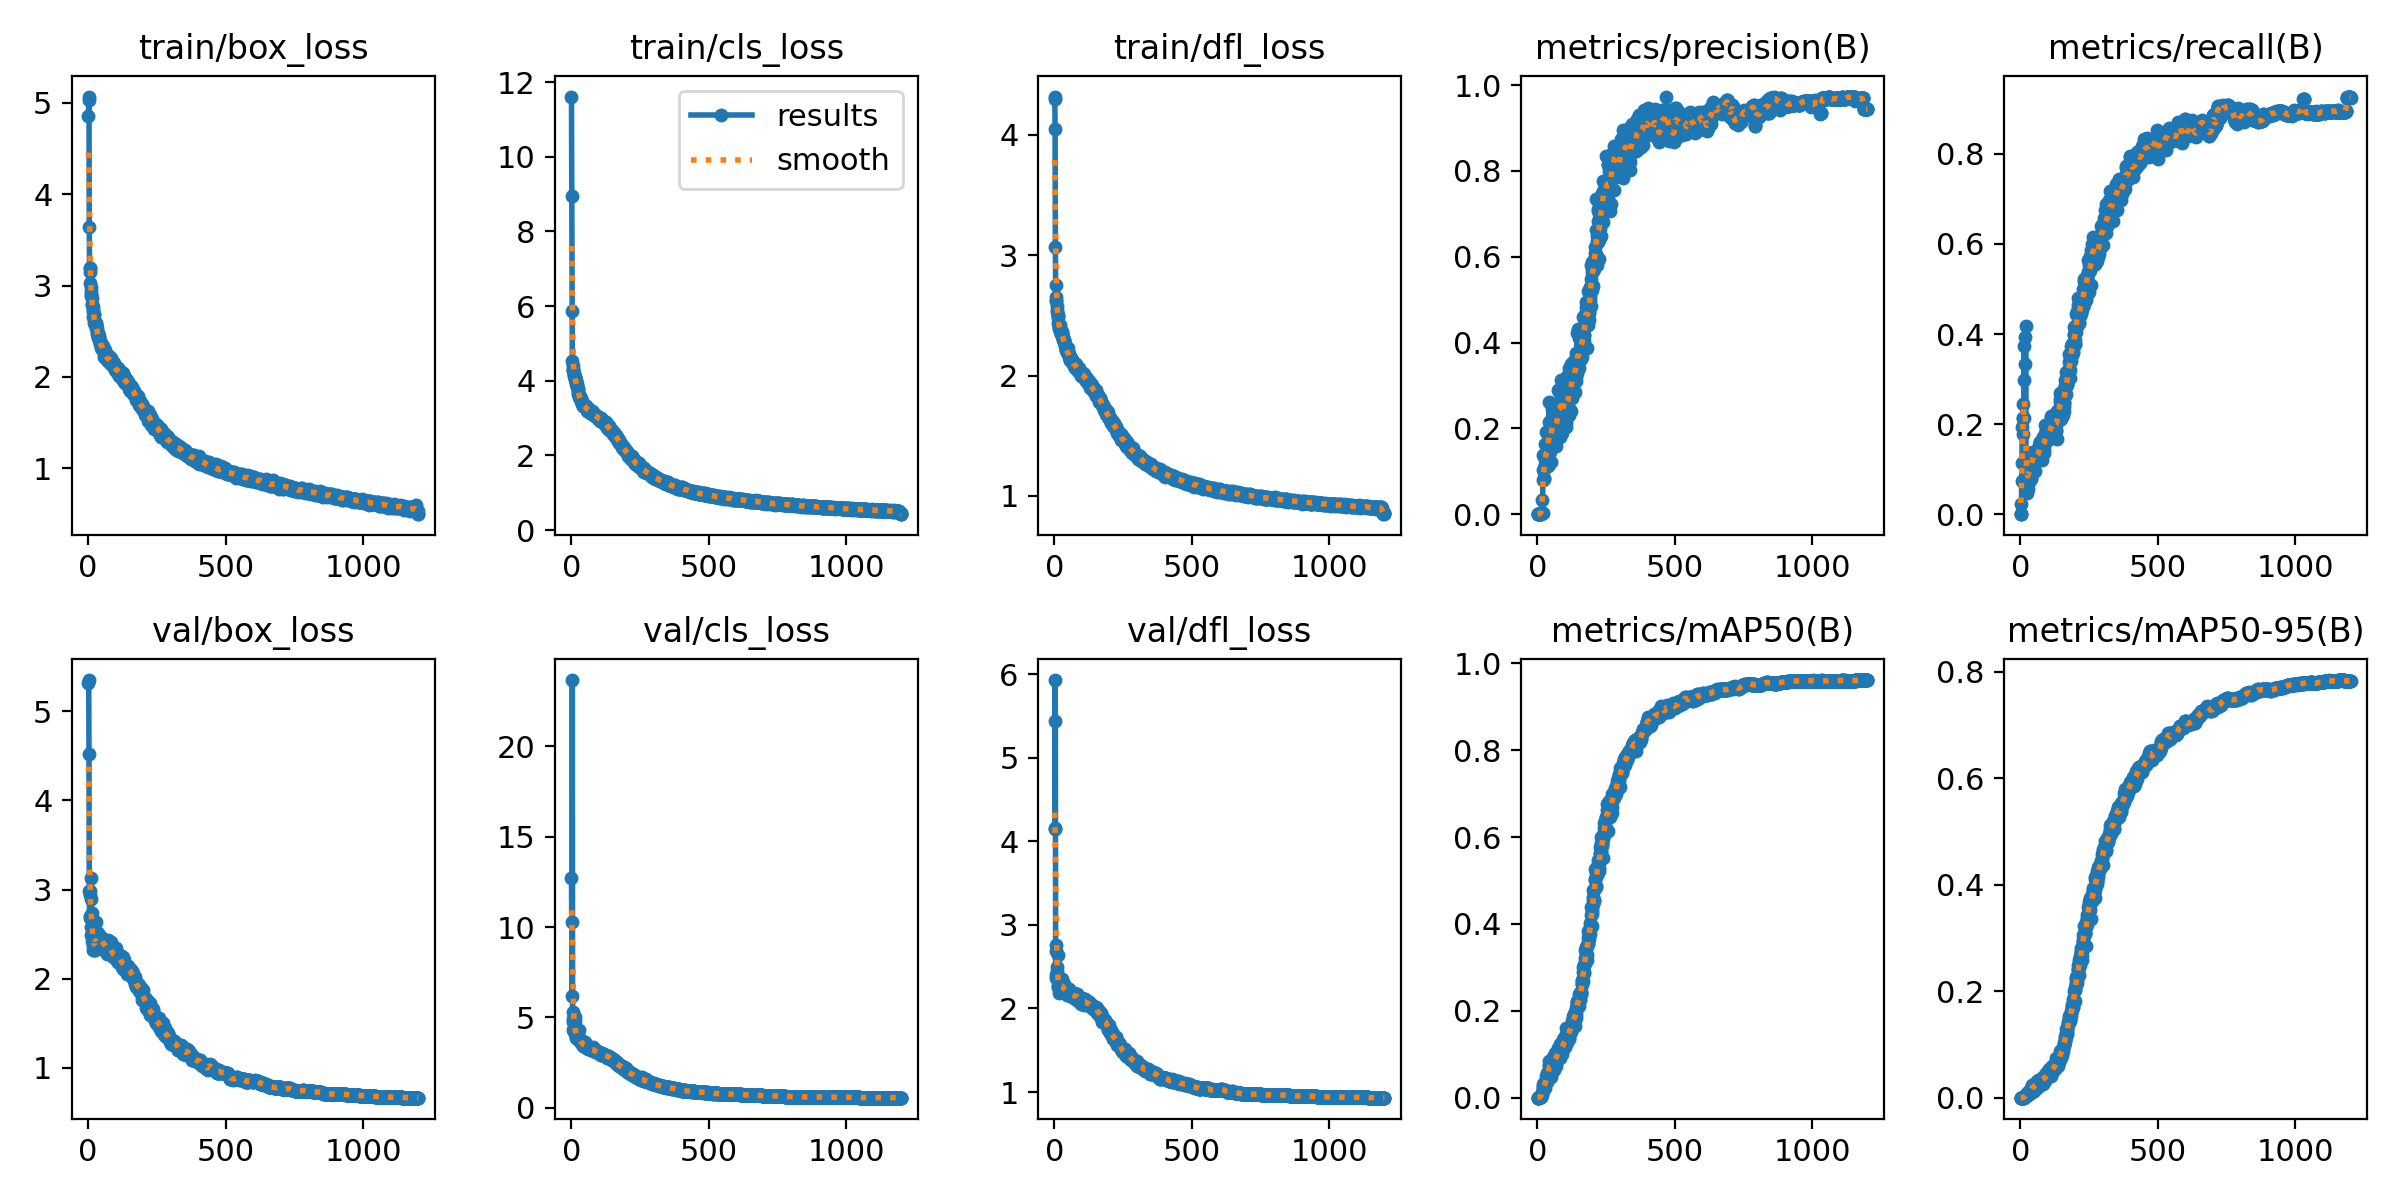

Data behind this chart, as committed beside it:
epoch, time, train/box_loss, train/cls_loss, train/dfl_loss, metrics/precision(B), metrics/recall(B), metrics/mAP50(B), metrics/mAP50-95(B), val/box_loss, val/cls_loss, val/dfl_loss, lr/pg0, lr/pg1, lr/pg2
1, 13.8, 4.855, 11.61, 4.319, 0, 0, 0, 0, 5.321, 12.7, 4.155, 0.003278, 0.003278, 0.003278
2, 26.44, 5.033, 8.954, 4.298, 0, 0, 0, 0, 5.351, 10.28, 4.15, 0.006606, 0.006606, 0.006606
3, 39.12, 5.07, 5.872, 4.046, 0, 0, 0, 0, 4.516, 6.189, 5.928, 0.009928, 0.009928, 0.009928
4, 51.79, 3.642, 4.541, 3.067, 0.00016, 0.0234, 8e-05, 2e-05, 2.985, 23.67, 5.441, 0.009975, 0.009975, 0.009975
5, 64.2, 3.188, 4.406, 2.755, 0.00052, 0.07447, 0.00035, 9e-05, 2.684, 4.923, 2.37, 0.009967, 0.009967, 0.009967
6, 76.62, 3.151, 4.298, 2.653, 0.00076, 0.1128, 0.00051, 0.00012, 2.703, 4.743, 2.403, 0.009959, 0.009959, 0.009959
7, 89.3, 3.192, 4.285, 2.63, 0.00134, 0.1936, 0.00119, 0.00025, 2.941, 4.279, 2.69, 0.00995, 0.00995, 0.00995
8, 101.6, 3.033, 4.287, 2.622, 0.00152, 0.1787, 0.00108, 0.00026, 2.987, 5.314, 2.759, 0.009942, 0.009942, 0.009942
9, 114, 2.98, 4.191, 2.575, 0.00148, 0.2128, 0.00161, 0.00034, 2.575, 4.39, 2.422, 0.009934, 0.009934, 0.009934
10, 126.5, 2.936, 4.187, 2.543, 0.00163, 0.2447, 0.00194, 0.00043, 2.489, 4.433, 2.448, 0.009926, 0.009926, 0.009926
11, 138.9, 2.913, 4.133, 2.526, 0.00141, 0.2128, 0.00116, 0.00029, 2.899, 4.23, 2.491, 0.009917, 0.009917, 0.009917
12, 150.6, 2.884, 4.096, 2.505, 0.00141, 0.2128, 0.00116, 0.00029, 3.135, 5, 2.641, 0.009909, 0.009909, 0.009909
13, 162.7, 2.866, 4.088, 2.495, 0.00195, 0.2979, 0.00328, 0.00072, 2.473, 4.262, 2.287, 0.009901, 0.009901, 0.009901
14, 175, 2.792, 4.059, 2.481, 0.00248, 0.3723, 0.00624, 0.00146, 2.425, 4.106, 2.262, 0.009893, 0.009893, 0.009893
15, 187.3, 2.801, 4.046, 2.436, 0.00288, 0.0766, 0.00174, 0.00053, 2.734, 4.784, 2.255, 0.009884, 0.009884, 0.009884
16, 199.2, 2.763, 4.015, 2.42, 0.0026, 0.3936, 0.01175, 0.0023, 2.399, 4.005, 2.249, 0.009876, 0.009876, 0.009876
17, 211.7, 2.735, 3.973, 2.412, 0.00273, 0.334, 0.00533, 0.00113, 2.485, 4.233, 2.324, 0.009868, 0.009868, 0.009868
18, 223.8, 2.658, 3.921, 2.399, 0.03336, 0.08143, 0.01116, 0.00236, 2.324, 3.972, 2.187, 0.00986, 0.00986, 0.00986
19, 236.2, 2.706, 3.959, 2.39, 0.00292, 0.417, 0.0316, 0.00637, 2.366, 3.876, 2.247, 0.009851, 0.009851, 0.009851
20, 248.5, 2.691, 3.907, 2.418, 0.08065, 0.07447, 0.01698, 0.00404, 2.333, 3.896, 2.25, 0.009843, 0.009843, 0.009843
21, 260.8, 2.683, 3.87, 2.405, 0.1026, 0.05957, 0.02318, 0.0051, 2.32, 3.869, 2.296, 0.009835, 0.009835, 0.009835
22, 273.1, 2.634, 3.828, 2.381, 0.1377, 0.0617, 0.02707, 0.00579, 2.418, 3.892, 2.263, 0.009827, 0.009827, 0.009827
23, 285, 2.593, 3.784, 2.354, 0.1336, 0.04681, 0.02403, 0.00505, 2.455, 3.978, 2.279, 0.009819, 0.009819, 0.009819
24, 296.9, 2.587, 3.772, 2.345, 0.1053, 0.1021, 0.03229, 0.00766, 2.343, 3.812, 2.241, 0.00981, 0.00981, 0.00981
25, 309.1, 2.581, 3.709, 2.349, 0.08432, 0.07447, 0.02184, 0.0047, 2.438, 3.987, 2.271, 0.009802, 0.009802, 0.009802
26, 321.1, 2.584, 3.648, 2.344, 0.08086, 0.09574, 0.0243, 0.00619, 2.329, 3.828, 2.244, 0.009794, 0.009794, 0.009794
27, 333, 2.567, 3.629, 2.365, 0.1144, 0.08511, 0.0233, 0.00559, 2.64, 4.288, 2.352, 0.009786, 0.009786, 0.009786
28, 344.8, 2.588, 3.624, 2.366, 0.1156, 0.08511, 0.03638, 0.00775, 2.444, 3.761, 2.301, 0.009777, 0.009777, 0.009777
29, 357.3, 2.574, 3.604, 2.333, 0.1639, 0.05532, 0.03629, 0.01041, 2.377, 3.75, 2.242, 0.009769, 0.009769, 0.009769
30, 369.8, 2.531, 3.556, 2.32, 0.135, 0.1106, 0.03934, 0.01131, 2.413, 3.796, 2.226, 0.009761, 0.009761, 0.009761
31, 382.1, 2.536, 3.573, 2.308, 0.1191, 0.117, 0.03598, 0.00887, 2.331, 3.756, 2.302, 0.009753, 0.009753, 0.009753
32, 393.9, 2.469, 3.543, 2.306, 0.1405, 0.07234, 0.03748, 0.00915, 2.433, 3.704, 2.264, 0.009744, 0.009744, 0.009744
33, 405.9, 2.493, 3.501, 2.297, 0.1913, 0.08511, 0.04966, 0.01264, 2.434, 3.714, 2.249, 0.009736, 0.009736, 0.009736
34, 418.3, 2.472, 3.526, 2.293, 0.1231, 0.1106, 0.04544, 0.01283, 2.36, 3.666, 2.198, 0.009728, 0.009728, 0.009728
35, 430.4, 2.476, 3.463, 2.294, 0.1634, 0.09574, 0.05761, 0.01402, 2.424, 3.628, 2.236, 0.00972, 0.00972, 0.00972
36, 442.8, 2.452, 3.485, 2.288, 0.1139, 0.1319, 0.0492, 0.01286, 2.396, 3.59, 2.2, 0.009711, 0.009711, 0.009711
37, 454.8, 2.43, 3.502, 2.283, 0.1466, 0.07872, 0.03571, 0.00841, 2.511, 3.73, 2.29, 0.009703, 0.009703, 0.009703
38, 466.7, 2.443, 3.381, 2.256, 0.1125, 0.1128, 0.04609, 0.01254, 2.42, 3.611, 2.228, 0.009695, 0.009695, 0.009695
39, 478.6, 2.41, 3.421, 2.254, 0.1846, 0.08085, 0.04981, 0.01548, 2.397, 3.615, 2.209, 0.009687, 0.009687, 0.009687
40, 491, 2.432, 3.416, 2.254, 0.134, 0.1277, 0.05605, 0.01439, 2.36, 3.534, 2.236, 0.009678, 0.009678, 0.009678
41, 503.1, 2.414, 3.4, 2.222, 0.1737, 0.1383, 0.06459, 0.01556, 2.345, 3.697, 2.203, 0.00967, 0.00967, 0.00967
42, 515.5, 2.386, 3.39, 2.225, 0.1865, 0.1128, 0.07362, 0.02146, 2.36, 3.429, 2.226, 0.009662, 0.009662, 0.009662
43, 527.9, 2.364, 3.328, 2.209, 0.261, 0.09787, 0.08474, 0.02222, 2.38, 3.449, 2.207, 0.009654, 0.009654, 0.009654
44, 540.2, 2.373, 3.337, 2.211, 0.2138, 0.1043, 0.07615, 0.0231, 2.414, 3.531, 2.202, 0.009645, 0.009645, 0.009645
45, 552.2, 2.359, 3.355, 2.217, 0.1488, 0.1362, 0.06675, 0.01783, 2.349, 3.436, 2.22, 0.009637, 0.009637, 0.009637
46, 564.2, 2.357, 3.322, 2.2, 0.2146, 0.1298, 0.07874, 0.0208, 2.383, 3.487, 2.223, 0.009629, 0.009629, 0.009629
47, 576.4, 2.32, 3.321, 2.204, 0.1443, 0.1277, 0.06528, 0.01545, 2.472, 3.47, 2.166, 0.009621, 0.009621, 0.009621
48, 588.4, 2.371, 3.331, 2.199, 0.2075, 0.1362, 0.07922, 0.0217, 2.463, 3.41, 2.234, 0.009612, 0.009612, 0.009612
49, 600.3, 2.35, 3.341, 2.226, 0.1223, 0.1383, 0.04693, 0.01256, 2.443, 3.631, 2.216, 0.009604, 0.009604, 0.009604
50, 612.1, 2.302, 3.294, 2.181, 0.2008, 0.1319, 0.08272, 0.02399, 2.425, 3.371, 2.221, 0.009596, 0.009596, 0.009596
51, 624.8, 2.323, 3.286, 2.18, 0.1877, 0.1192, 0.08151, 0.02389, 2.408, 3.402, 2.165, 0.009588, 0.009588, 0.009588
52, 637, 2.34, 3.3, 2.175, 0.1953, 0.1192, 0.07861, 0.02483, 2.408, 3.405, 2.214, 0.009579, 0.009579, 0.009579
53, 649, 2.325, 3.315, 2.167, 0.1851, 0.117, 0.07788, 0.02433, 2.379, 3.475, 2.233, 0.009571, 0.009571, 0.009571
54, 660.7, 2.334, 3.284, 2.179, 0.244, 0.09574, 0.07966, 0.02167, 2.392, 3.476, 2.182, 0.009563, 0.009563, 0.009563
55, 672.3, 2.305, 3.259, 2.16, 0.2265, 0.1192, 0.08751, 0.02466, 2.419, 3.403, 2.195, 0.009555, 0.009555, 0.009555
56, 684.3, 2.275, 3.205, 2.139, 0.1697, 0.1277, 0.0627, 0.0175, 2.433, 3.429, 2.199, 0.009546, 0.009546, 0.009546
57, 695.9, 2.22, 3.246, 2.13, 0.2268, 0.1383, 0.08416, 0.02598, 2.372, 3.314, 2.189, 0.009538, 0.009538, 0.009538
58, 708.1, 2.281, 3.287, 2.131, 0.2129, 0.1277, 0.09271, 0.02971, 2.4, 3.358, 2.193, 0.00953, 0.00953, 0.00953
59, 720.3, 2.246, 3.184, 2.129, 0.2502, 0.1298, 0.08686, 0.02516, 2.368, 3.294, 2.186, 0.009522, 0.009522, 0.009522
60, 732.1, 2.29, 3.245, 2.143, 0.16, 0.1213, 0.06347, 0.01869, 2.357, 3.38, 2.163, 0.009513, 0.009513, 0.009513
... 1,140 more rows
